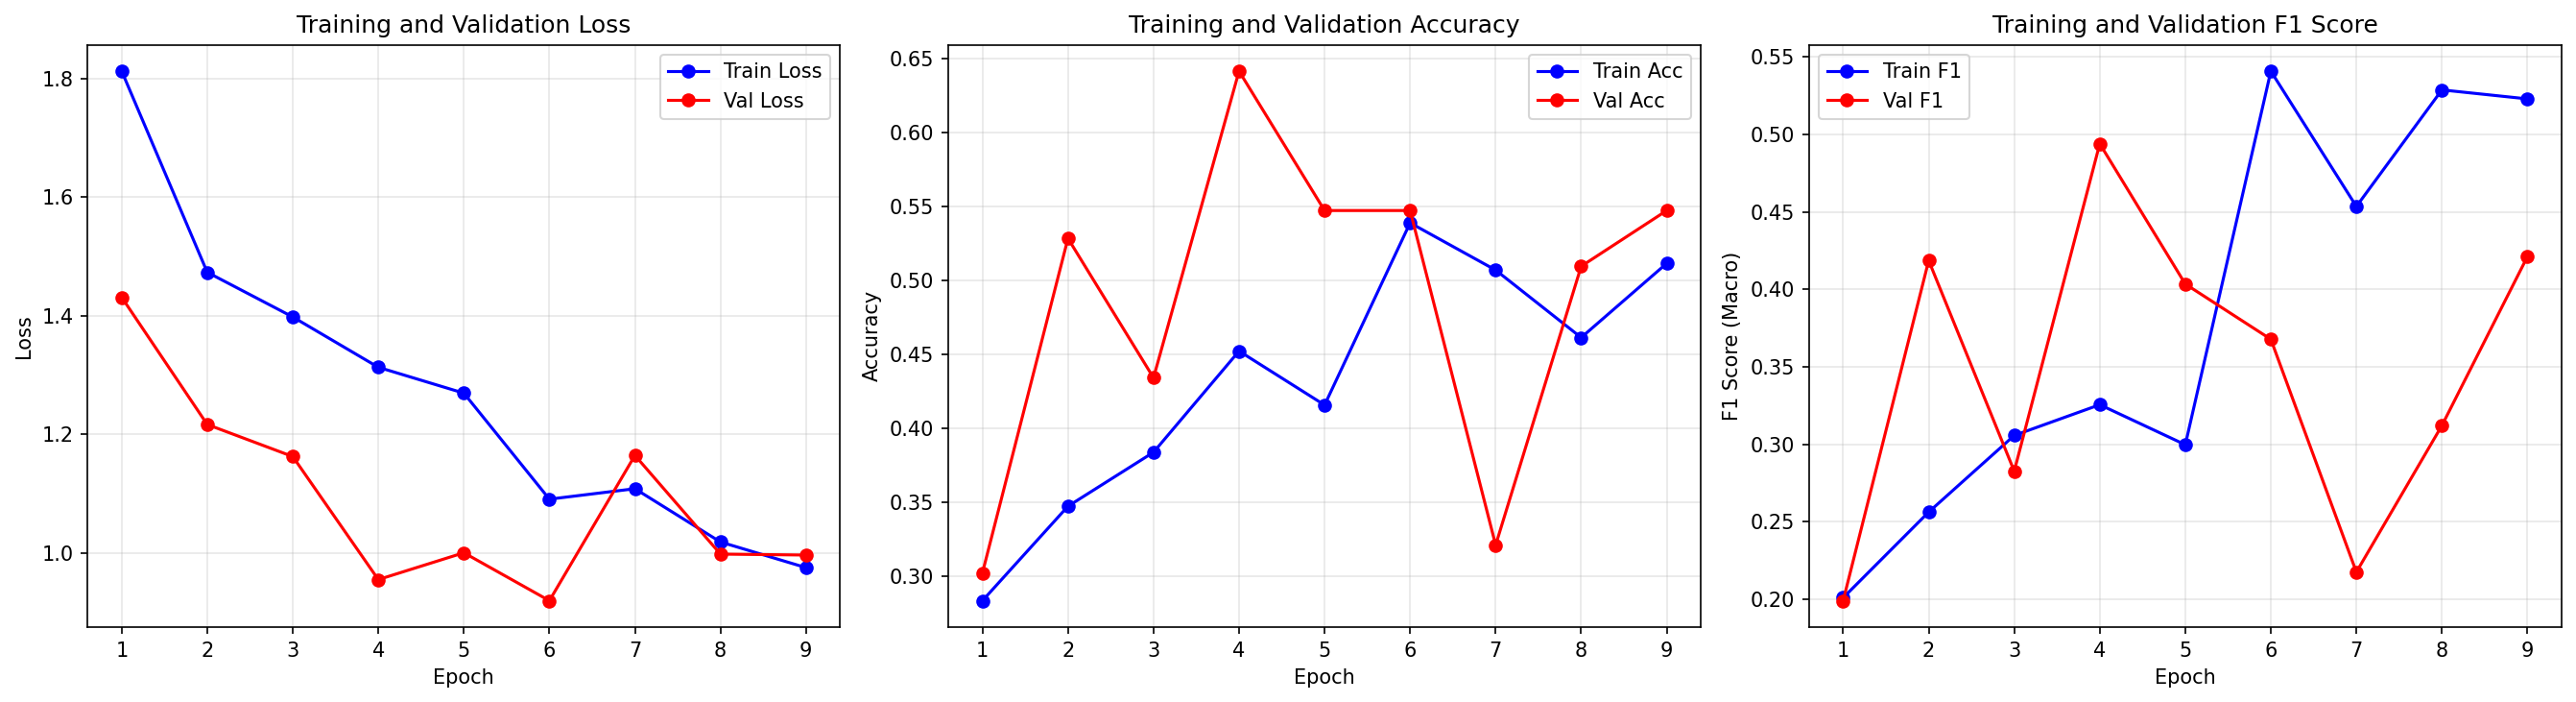

Data behind this chart, as committed beside it:
epoch, train_loss, train_acc, train_f1, val_loss, val_acc, val_f1
1, 1.813, 0.2831, 0.2011, 1.431, 0.3019, 0.1992
2, 1.473, 0.347, 0.2564, 1.217, 0.5283, 0.4186
3, 1.398, 0.3836, 0.3058, 1.162, 0.434, 0.2828
4, 1.313, 0.4521, 0.3256, 0.9548, 0.6415, 0.4939
5, 1.269, 0.4155, 0.2998, 1, 0.5472, 0.4035
6, 1.091, 0.5388, 0.5408, 0.9192, 0.5472, 0.3678
7, 1.108, 0.5068, 0.4535, 1.164, 0.3208, 0.2176
8, 1.018, 0.4612, 0.5287, 0.9978, 0.5094, 0.3122
9, 0.975, 0.5114, 0.5229, 0.9962, 0.5472, 0.4212
